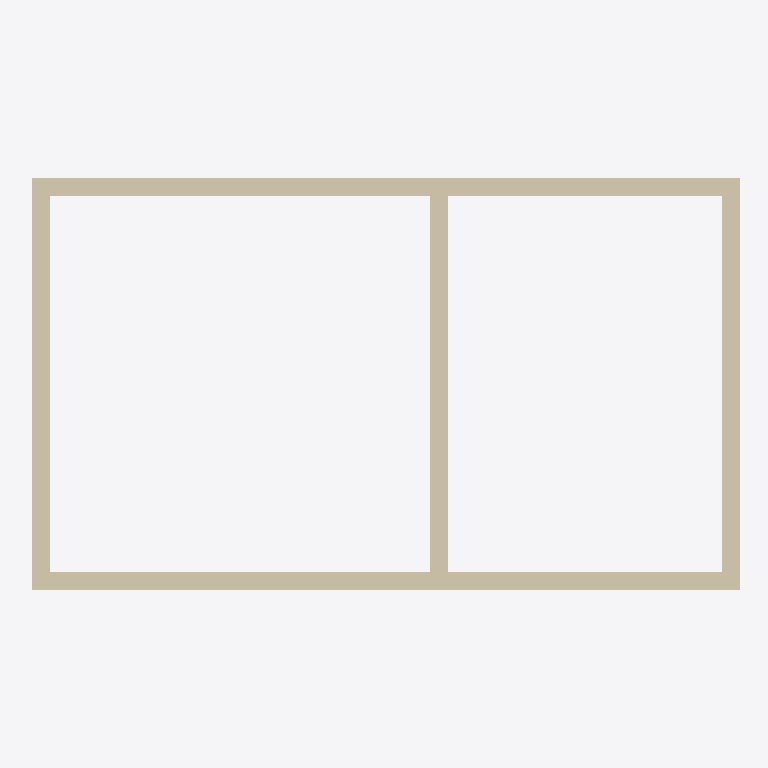
Plan cut of the same IFC building model at storey 'L2' (level 3.00 m, cut at 4.40 m), seen from above with north up, elements coloured by IFC class: 5 walls (beige). Cut surfaces are drawn darker.
Extent 7.9 m × 4.6 m × 3.0 m (x, y, z). Storeys (2): L1 at 0.00 m; L2 at 3.00 m. Elements (8): 5 IfcWall, 3 IfcDoor.

HEADER;
FILE_DESCRIPTION(('ViewDefinition [CoordinationView]','RevitIdentifiers [ContentGUID: cbb0ae2e-6350-4225-8ca4-af668662c38d, VersionGUID: a57229d4-a95e-49f6-80ff-06a29d11246c, NumberOfSaves: 21]','CoordinateReference [CoordinateBase: Shared Coordinates]'),'2;1');
FILE_NAME('01_016.ifc','2026-01-06T12:09:56+01:00',(''),(''),'ODA SDAI 24.6','Autodesk Revit 24.3.30.11 (ENU) - IFC 24.3.30.11','');
FILE_SCHEMA(('IFC4X3'));
ENDSEC;
DATA;
#27=IFCPROJECT('3BiAukOr129OoahsPvdJnz',#18,'Project Number',$,$,'Project Name','Project Status',(#22),#8313);
#42=IFCSITE('3BiAukOr129OoahsPvdJn$',#18,'Default',$,$,#41,$,$,.ELEMENT.,(42,21,31,401672),(-71,-3,-24,-345703),0.0,$,$);
#32=IFCBUILDING('3BiAukOr129OoahsPvdJny',#18,'Building Name',$,$,#30,$,'Building Name',.ELEMENT.,$,$,#31);
#35=IFCBUILDINGSTOREY('2JF4e6axWHqu3u0C1FZlmi',#18,'L1',$,'Level:8mm Head',#34,$,'L1',.ELEMENT.,0.0);
#39=IFCBUILDINGSTOREY('1ZGO8hrFCHqw0v0026FpFv',#18,'L2',$,'Level:8mm Head',#38,$,'L2',.ELEMENT.,3000.0);
#73=IFCWALL('1g0NIEjcH1lfGqbYWRqtLa',#18,'Basic Wall:Generic - 200mm:1602262',$,'Basic Wall:Generic - 200mm',#57,#72,'1602262',.NOTDEFINED.);
#153=IFCWALL('1g0NIEjcH1lfGqbYWRqtCS',#18,'Basic Wall:Generic - 200mm:1602734',$,'Basic Wall:Generic - 200mm',#141,#152,'1602734',.NOTDEFINED.);
#131=IFCWALL('1g0NIEjcH1lfGqbYWRqtFT',#18,'Basic Wall:Generic - 200mm:1602671',$,'Basic Wall:Generic - 200mm',#119,#130,'1602671',.NOTDEFINED.);
#109=IFCWALL('1g0NIEjcH1lfGqbYWRqtGO',#18,'Basic Wall:Generic - 200mm:1602474',$,'Basic Wall:Generic - 200mm',#97,#108,'1602474',.NOTDEFINED.);
#8198=IFCWALL('1g0NIEjcH1lfGqbYWRqt6K',#18,'Basic Wall:Generic - 200mm:1603110',$,'Basic Wall:Generic - 200mm',#8186,#8197,'1603110',.NOTDEFINED.);
ENDSEC;
